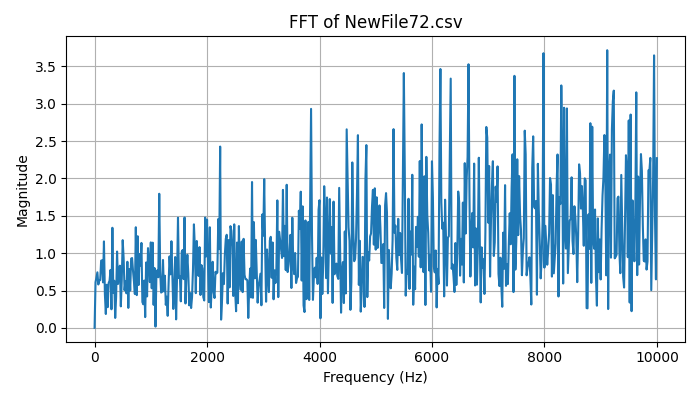

Values plotted in this chart, from the file beside it:
Frequency (Hz), Magnitude
0.0, 4.440892098500626e-16
16.67, 0.6097
33.33, 0.6738
50, 0.7433
66.67, 0.5808
83.33, 0.6348
100, 0.6405
116.7, 0.8992
133.3, 0.9048
150, 0.6088
166.7, 1.158
183.3, 0.4515
200, 0.1852
216.7, 0.5771
233.3, 0.277
250, 0.5999
266.7, 0.6328
283.3, 0.7756
300, 0.2484
316.7, 1.34
333.3, 0.4682
350, 0.6309
366.7, 0.1327
383.3, 0.4196
400, 1.022
416.7, 0.5875
433.3, 0.748
450, 0.8323
466.7, 0.2875
483.3, 0.6423
500, 1.174
516.7, 0.9354
533.3, 0.5031
550, 0.6251
566.7, 0.4621
583.3, 0.8848
600, 0.2671
616.7, 0.7859
633.3, 0.4992
650, 0.9271
666.7, 0.9346
683.3, 0.7641
700, 0.6215
716.7, 0.4527
733.3, 1.347
750, 0.4381
766.7, 1.227
783.3, 0.5734
800, 0.9877
816.7, 0.8341
833.3, 1.137
850, 0.3456
866.7, 0.3152
883.3, 0.6329
900, 0.1438
916.7, 0.8753
933.3, 0.4207
950, 1.068
966.7, 0.899
983.3, 0.6118
... 541 more rows
